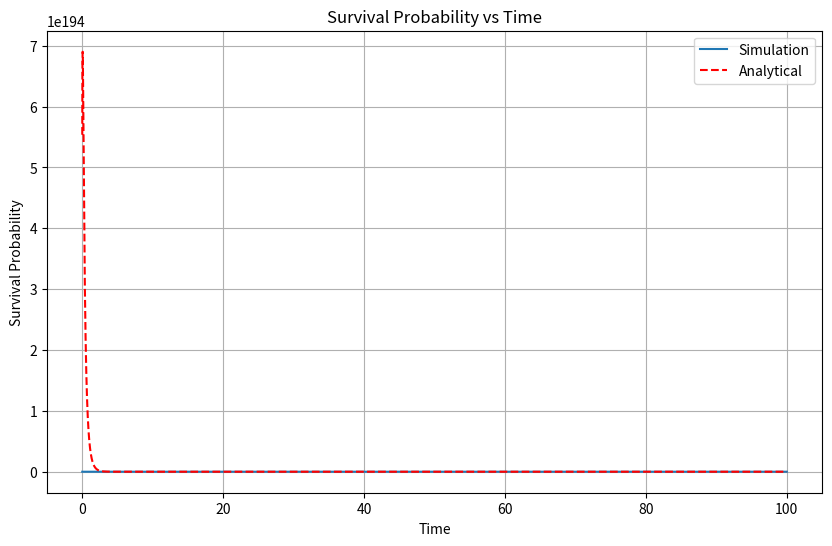

Here is the Python script that generated this plot:
import numpy as np
from scipy.optimize import brentq
import matplotlib.pyplot as plt
from scipy.optimize import fsolve
from scipy.interpolate import interp1d
import sys

class Nucl_Breathing_Sol:
    def __init__(self, v, c2, L, t_values, x_0, gamma=0, N_alpha=200):
        self.v = v
        self.c2 = c2
        self.L = L
        self.t_values = t_values
        self.x_0 = x_0
        # self.c = np.sqrt(D)
        self.a = self.v / (2 * self.c2)
        self.gamma = gamma
        self.N_alpha = N_alpha
        self.h = 2*c2/ ((self.v+2*self.gamma)*self.L)
        self.alpha_n_values = self.roots_alpha(rN=self.N_alpha, 
                                               h=self.h)
        print('h:', self.h)
        print('beta:', self.v)
        print('c2:', self.c2)   
        # sys.exit()
        if 1> self.h > 0:
            self.mu_root = self.roots_mu(h=self.h)
        else:
            self.mu_root = None
        
        print('alpha_n_values:', self.alpha_n_values)
        print('mu_root:', self.mu_root)

    def analytical_survival_probability(self):

        # c= np.sqrt(self.D)
        a = self.v / (2 * self.c2)  
        alpha_n_values = self.alpha_n_values
        mu = self.mu_root

        if a==0:
            F_values = [ self.F_diffusion(t=t, 
                        L=self.L, 
                        c2=self.c2, 
                        x_0 = self.x_0) for t in self.t_values]
        else:
            F_values = [ self.F(t=t, 
                        alpha_n_values=alpha_n_values,
                            mu=mu,
                            L=self.L, 
                            c2=self.c2, 
                            a=a, 
                            beta = self.v,
                            x_0 = self.x_0, 
                            h=self.h) for t in self.t_values]
        # F_values = F(t_values, alpha_n_values, L, c, a, x_0)

        return F_values

    def F_diffusion(self, t, L, c2, x_0):

        F_sum = 0
        for n in range(0, 200):
            term1 = (4/((2*n + 1)*np.pi))*np.sin(((2*n +1)*np.pi*x_0)/(2*L))*np.exp(-c2*((2*n+1)**2)*(np.pi**2)*t/(4*L**2))
            F_sum += term1
        return F_sum


    # Function to calculate F(x, t)
    def F(self, t, alpha_n_values, mu, L, c2, a, beta, x_0, h):
        F_sum = 0
        for alpha_n in alpha_n_values:
            b = alpha_n / L  # b definition
            term1 = np.sin(alpha_n * x_0 / L) * np.exp(-c2 * alpha_n**2 * t / L**2)
            term2 = 1 - (np.sin(2 * alpha_n) / (2 * alpha_n))
            # term3 = (b / (a**2 + b**2)) * (1 - np.exp(a * L) * np.cos(alpha_n) / 2)
            term3 = (b / (a**2 + b**2))
            term4 = (b*np.exp(a*L)*np.cos(alpha_n)*(a*h*L - 1))/(a**2 + b**2)


            F_sum += (term1 / term2) * (term3 + term4)
        
        if 1 >h>0 and mu is not None:
            b_ = mu / L
            term11 = np.sinh(mu * x_0 / L) * np.exp(c2 * mu**2 * t / L**2)
            term21 = (np.sinh(2 * mu) / (2 * mu))-1
            term31 = (b_ / (a**2 - b_**2))
            # extra = ((1.5*x_0)/(L**2))*(np.exp(a*L)*(a*L-1)+1)*(1/(a**2))
            # F_sum += ((term11 / term21) * term31) + extra
            term41 = (b_*np.exp(a*L)*np.cosh(mu)*(a*h*L - 1))/(a**2 - b_**2)
            F_sum += ((term11 / term21) * (term31+term41))



        if h == 1: 
            F_sum = F_sum + 1.5*x_0 ### This is for case when mu=0 or for the lamnda=0 case, which is possible when beta*L/2c**2 = 1.

        # if a*L < 1:
        #     extra = ((1.5*x_0)/(L**2))*(np.exp(a*L)*(a*L-1)+1)*(1/(a**2))
        #     F_sum = F_sum + extra

        F_result = (2 / L) * np.exp(-a * x_0) * np.exp(-beta**2 * t / (4 * c2)) * F_sum
        return F_result




    def MFPT(self):
        a = self.v / (2 * self.c2) 
        x_0 = self.x_0
        L = self.L
        alpha_n_values = self.alpha_n_values
        mu = self.mu_root
        F_sum_mean = 0

        for alpha_n in alpha_n_values:
            b = alpha_n / L  

            F_sum_mean_term1 = np.sin(alpha_n * x_0 / L)/(1 - (np.sin(2 * alpha_n) / (2 * alpha_n)))
            F_sum_mean_term2 = (b/((a**2 + b**2)**2))
            F_sum_mean += F_sum_mean_term1 * F_sum_mean_term2

        if 1 >self.h>0 and mu is not None:
            mu_root = self.mu_root
            b_ = mu_root / L
            F_sum_mean_term11 = np.sinh(mu_root * x_0 / L)/((np.sinh(2 * mu_root) / (2 * mu_root)-1))
            F_sum_mean_term21 = (b_/((a**2 - b_**2)**2))
            F_sum_mean += F_sum_mean_term11 * F_sum_mean_term21

        if self.h == 1:
            F_sum_mean = F_sum_mean + 1.5*x_0*L**2

        mean_first_time = (2 / (L*c2)) * np.exp(-a * x_0) * F_sum_mean
        
        return mean_first_time



    # Analytical probability distribution function
    def P_analytical(self, x, t):
        c2 = self.c2
        beta = self.v
        L = self.L
        x0 = self.x_0
        t = t
        alpha_n_values = self.alpha_n_values
        mu_root = self.mu_root
        sum_terms = np.zeros_like(x, dtype=np.float64)
        h =self.h

        ### Only Diffusion
        if beta ==0: 
            for n in range(0,200):
                term1 = np.sin(((2*n +1)*np.pi*x)/(2*L))*np.sin(((2*n+1)*np.pi*x0)/(2*L))*np.exp(-c2*((2*n+1)**2)*(np.pi**2)*t/(4*L**2))
                sum_terms += term1

            P = (2/L)*sum_terms
            return P

        else:

            for alpha_n in alpha_n_values:
                denominator = 1 - (np.sin(2 * alpha_n) / (2 * alpha_n))
                numerator = np.sin(alpha_n * x0 / L) * np.sin(alpha_n * x / L)
                exponential = np.exp(- (c2 * alpha_n**2 * t) / L**2)
                sum_terms += (numerator / denominator) * exponential


            if 1>h>0 and mu_root is not None:
                deno = (np.sinh(2 * mu_root) / (2 * mu_root)) -1 
                numo = np.sinh(mu_root * x0 / L) * np.sinh(mu_root * x / L)
                expo = np.exp((c2 * mu_root**2 * t) / L**2)
                sum_terms += (numo / deno) * expo

            if h == 1:
                sum_terms = sum_terms + (1.5*x*x0)/L**2  
        
            prefactor = (2 / L) * np.exp((beta * (x - x0)) / (2 * c2)) * np.exp(- (beta**2 * t) / (4 * c2))
            P = prefactor * sum_terms 

            return P


    def alpha_equation(self, alpha, kappa):
        return np.tan(alpha) - kappa * alpha



    def roots_alpha(self, rN, h):
        # Number of roots to find
        # N_roots = rN # Adjust as needed

        # h = 2*c**2 / ((beta+2*gamma)*L)  # Negative value
        # kappa = 2*c**2 / (beta * L)  # Negative value

        # h_dash  = 2*c**2 / ((beta+2*gamma)*L)

        alpha_n_values = []

        ## To find the negative x-axis roots the roots will lie in domain (n.pie , (n+0.5).pie) where n is negative integer.
        if h<0:
            for n in range(1, rN + 1):
                # Define the interval where the function may change sign
                lower_bound = (n - 0.5) * np.pi + 1e-5
                upper_bound = n * np.pi - 1e-5  # Avoid the asymptote at n * pi
            
                # Check if the function changes sign in the interval
                f_lower = self.alpha_equation(lower_bound, h)
                f_upper = self.alpha_equation(upper_bound, h)
                
                if f_lower * f_upper < 0:
                    # Find the root in the interval
                    root = brentq(self.alpha_equation, lower_bound, upper_bound, args=(h))
                    alpha_n_values.append(root)
                else:
                    print(f"No root found in interval [{lower_bound}, {upper_bound}] for n={n}")
            
            alpha_n_values = np.array(alpha_n_values)
            return alpha_n_values
            
        elif 1 >= h>0:
                print('h:', h)
                start_index = 1

        elif h>1:
                start_index = 0
        else:
            return np.array(alpha_n_values)


        for n in range(start_index, rN + 1):
            # Define the interval where the function may change sign
            lower_bound = n*np.pi + 1e-5
            upper_bound = (n +0.5) * np.pi  - 1e-5  # Avoid the asymptote at n * pi
            
            # Check if the function changes sign in the interval
            f_lower = self.alpha_equation(lower_bound, h)
            f_upper = self.alpha_equation(upper_bound, h)
            
            if f_lower * f_upper < 0:
                # Find the root in the interval
                root = brentq(self.alpha_equation, lower_bound, upper_bound, args=(h))
                alpha_n_values.append(root)
            else:
                print(f"No root found in interval [{lower_bound}, {upper_bound}] for n={n}")


        alpha_n_values = np.array(alpha_n_values)
        return alpha_n_values
    
    def alpha_equation_1(self, alpha, kappa):
        return np.tanh(alpha) - kappa * alpha


    def roots_mu(self, h):
        # mu_values = []
        # h = 2*c**2 / (beta * L)  # Positive value

        lower_bound = 0 + 1e-5
        upper_bound = 1/h - 1e-5 # the maximum value of tanh(x) is 1.
        
        # Check if the function changes sign in the interval
        f_lower = self.alpha_equation_1(lower_bound, h)
        f_upper = self.alpha_equation_1(upper_bound, h)
        
        if f_lower * f_upper < 0:
            # Find the root in the interval
            root = brentq(self.alpha_equation_1, lower_bound, upper_bound, args=(h))
            # mu_values.append(root)
            return root
        else:
            print(f"No root found in interval [{lower_bound}, {upper_bound}] for mu")
            return None




if __name__=='__main__':

    a = 0.01

    # Parameters
    gamma = 0       # Absorption rate
    L = 14.0*a         # Length of the domain
    x0 = 13.5         # Initial position
    k_r = 5        # Rate constant for right movement
    k_u = 10   # Rate constant for left movement
    dt = 0.01         # Time step
    T_max = 100.0       # Maximum simulation time
    N_particles = 1000  # Number of particles to simulate
    N_alpha = 200     # Number of alpha_n terms in the series
    t_points = int(T_max / dt)  # Number of time points
    t_array = np.arange(0, T_max, dt)
    
    x_positions = np.linspace(0, L, 300)  # Positions for plotting
    # Derived parameters
    beta = a*2 * (k_r - k_u)       # Beta parameter
    c2 = a*a*(k_u + k_r)               # c^2 parameter
    # c = np.sqrt(c2)              # c parameter
    v = beta                     # Drift velocity

    nuc_breath = Nucl_Breathing_Sol(v=v, 
                                    c2=c2, 
                                    L=L,
                                     t_values=t_array, 
                                     x_0=x0, 
                                     gamma=gamma,
                                     N_alpha=N_alpha)


    # Time points at which to record positions
    record_times = [10.0, 50.0, 60, 80]  # Adjust as needed
    record_indices = [int(t / dt) for t in record_times]
    print(record_indices)
    recorded_positions = {}
    # Simulation of the particles
    print('Simulation started')
    print(beta, c2)

    def simulate_particles():
        positions = np.full(N_particles, x0, dtype=np.float64)
        alive = np.ones(N_particles, dtype=bool)
        survival_prob = np.zeros(t_points)

        for t in range(t_points):

            # Update positions for alive particles
            alive_indices = np.where(alive)[0]
            if alive_indices.size == 0:
                break  # All particles have been absorbed
            
            positions[alive] += beta * dt +np.sqrt(2 * c2 * dt) * np.random.randn(alive_indices.size)

            # Apply boundary conditions
            # Absorbing at x = 0
            absorbed = positions <= 0
            alive[absorbed] = False
            positions[positions <= 0] = 0  # For plotting purposes

            # 3) Partially absorbing (Robin) at x=L
            #    Find which are beyond L
            beyond_L = (positions >= L) & alive
            n_beyond = np.sum(beyond_L)
            # print(n_beyond)
            if n_beyond > 0:
                # Probability of absorption in this step
                p_absorb = 1.0 - np.exp(-gamma * dt)
                # print(p_absorb)
                # Draw random numbers to decide which among those beyond L get absorbed
                rand_vals = np.random.rand(n_beyond)
                # print(rand_vals)
                
                will_absorb = rand_vals < p_absorb

                # print(will_absorb)
                # sys.exit()


                # Mark those absorbed
                beyond_indices = np.where(beyond_L)[0]
                absorb_indices = beyond_indices[will_absorb]
                alive[absorb_indices] = False

                # The rest reflect
                reflect_indices = beyond_indices[~will_absorb]
                positions[reflect_indices] = 2*L - positions[reflect_indices]  # reflection


            # Record survival probability
            survival_prob[t] = np.sum(alive) / N_particles

             # Record positions at specified times
            if t in record_indices:
                recorded_time = t_array[t]
                print(recorded_time)
                recorded_positions[recorded_time] = positions.copy()
                print(recorded_positions)
        return survival_prob, recorded_positions

    survival_probability, recorded_positions = simulate_particles()


    # Compute Mean First Passage Time (MFPT)
    # MFPT_simulation = np.nanmean(absorption_times)


    # alpha_n_values = nuc_breath.roots_alpha(rN=200, c=c, beta=v, L=L)
    alpha_n_values = nuc_breath.alpha_n_values
    # alpha_n_values = np.append(alpha_n_values, 1e-3)  # Use np.append instead of list append
    # print(alpha_n_values)

    # Compute analytical survival probability
    analytical_S = nuc_breath.analytical_survival_probability()
    # Normalize analytical survival probability if necessary
    # analytical_S = np.clip(analytical_S, 0, 1)  # Ensure values are between 0 and 1

    # # Analytical Mean First Passage Time
    # MFPT_analytical = MFPT(x0, v, c2, L, alpha_n_values)

    # Plot survival probability
    plt.figure(figsize=(10, 6))
    plt.plot(t_array, survival_probability, label='Simulation')
    plt.plot(t_array, analytical_S, 'r--', label='Analytical')
    plt.xlabel('Time')
    plt.ylabel('Survival Probability')
    plt.title('Survival Probability vs Time')
    plt.legend()
    plt.grid()
    plt.show()


    bin_size = int(2*(t_points)**(1/3)) ##using scott's rule for bin size calculation
    # Plotting
    for t in recorded_positions.keys():
        pos = recorded_positions[t]

        # Compute histogram counts without density normalization
        hist_counts, bin_edges = np.histogram(pos, bins=bin_size, range=(0, L), density=False)

        bin_width = bin_edges[1] - bin_edges[0]
        bin_centers = (bin_edges[:-1] + bin_edges[1:]) / 2
        print(bin_centers)
        # Normalize histogram to get probability density over total number of particles
        hist_density = hist_counts / (N_particles * bin_width)
        
        P_x_t = nuc_breath.P_analytical(x_positions,t)

        # Plotting
        plt.figure(figsize=(10, 6))
        plt.bar(bin_centers, hist_density, width=bin_width, alpha=0.5, label='Simulation')
        plt.plot(x_positions, P_x_t, 'r-', label='Analytical')
        plt.xlabel('Position x')
        plt.ylabel('Probability Density P(x, t)')
        plt.title(f'Probability Distribution at time t = {t:.2f}')
        # plt.ylim(0, 0.1)
        plt.legend()
        plt.grid(True)
        plt.show()












    # # Print Mean First Passage Times
    # print(f"Mean First Passage Time (Simulation): {MFPT_simulation:.4f}")
    # print(f"Mean First Passage Time (Analytical): {MFPT_analytical:.4f}")
